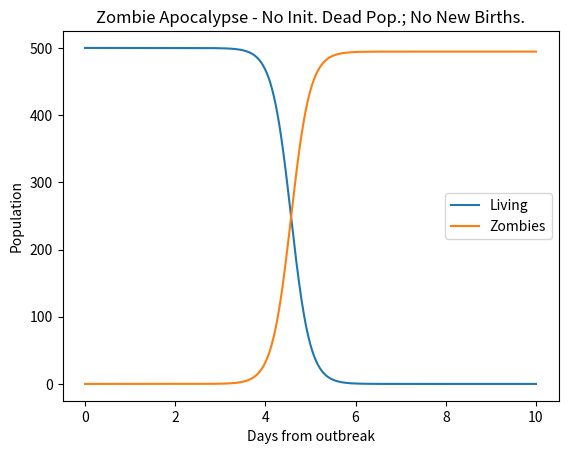

Source code (Python):
# zombie apocalypse modeling
# This code has been modified from http://www.scipy.org/Cookbook/Zombie_Apocalypse_ODEINT

#Below we import packages needed to solve and plot ODE's
import numpy as np
import matplotlib.pyplot as plt
from scipy.integrate import odeint
from pylab import savefig

# turn on interactive mode for matplotlib
plt.ion()

# set the parameter values
P = 0       # birth rate
d = 0.0001  # natural death percent (per day)
B = 0.0095  # transmission percent  (per day)
G = 0.0001  # resurect percent (per day)
A = 0.0001  # destroy percent  (per day)
N = 1000   	# Number of time steps
Tf = 10		# final time (days)

# solve the system dy/dt = f(y, t)
def f(y, t):
        Si = y[0]
        Zi = y[1]
        Ri = y[2]
        # the model equations (see Munz et al. 2009)
        f0 = P - B*Si*Zi - d*Si
        f1 = B*Si*Zi + G*Ri - A*Si*Zi
        f2 = d*Si + A*Si*Zi - G*Ri
        return [f0, f1, f2]

# initial conditions
S0 = 500.               # initial population
Z0 = 0                  # initial zombie population
R0 = 0                  # initial death population
y0 = [S0, Z0, R0]       # initial condition vector
t  = np.linspace(0, Tf, N)   # time grid

# solve the DEs
soln = odeint(f, y0, t)
S = soln[:, 0]
Z = soln[:, 1]
R = soln[:, 2]

# plot results
plt.figure()
plt.plot(t, S, label='Living')
plt.plot(t, Z, label='Zombies')
plt.xlabel('Days from outbreak')
plt.ylabel('Population')
plt.title('Zombie Apocalypse - No Init. Dead Pop.; No New Births.')
plt.legend(loc=0)
savefig('R0=0-P=0.png', dpi=100)